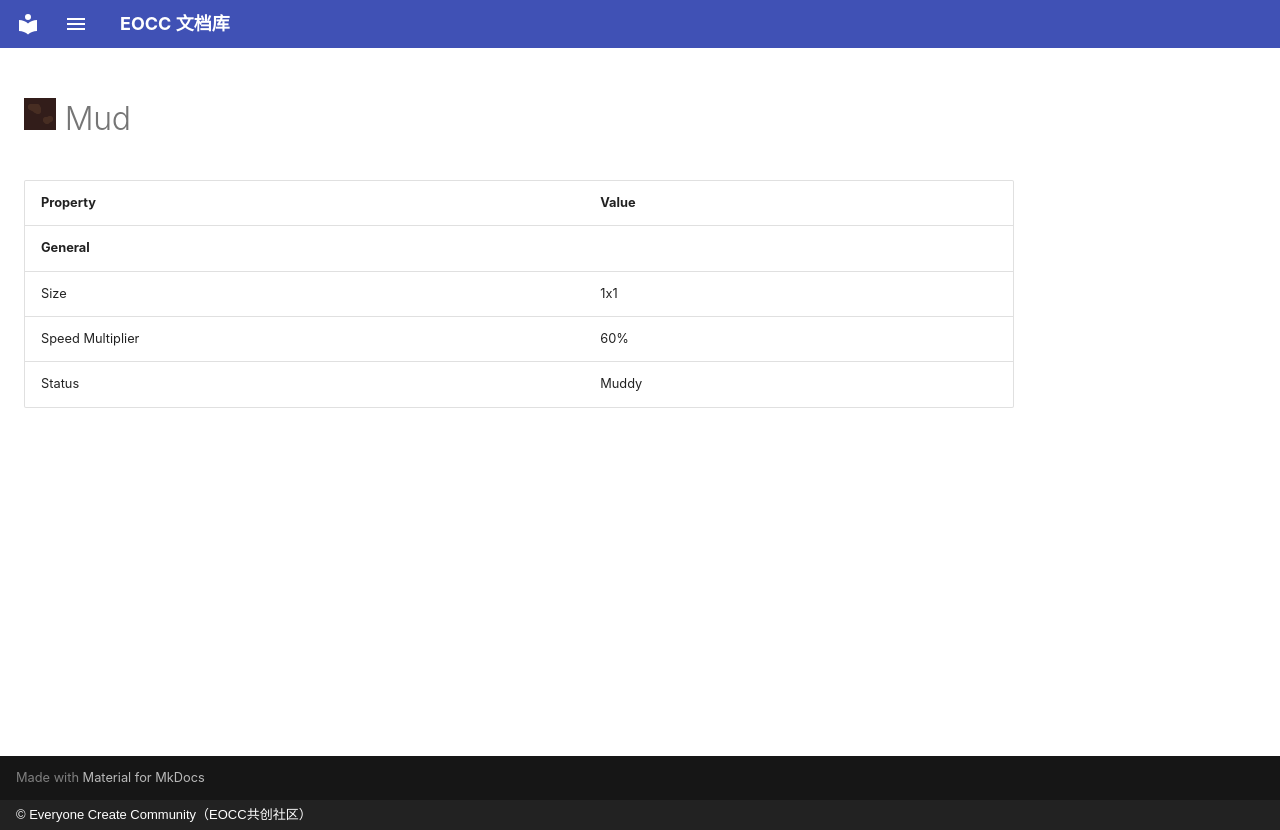

repository: eoccc/eoccc.github.io · page: wiki/mindustry/en/content/blocks/environment/42-mud/index.html · generator: mkdocs · copyright: © Everyone Create Community（EOCC共创社区）

# <img src="../../../../../../../ext/img/mindustry/block-mud-ui.png" alt=""> Mud

| Property | Value |
|---|---|
| **General** |  |
| Size | 1x1 |
| Speed Multiplier | 60% |
| Status | Muddy |
